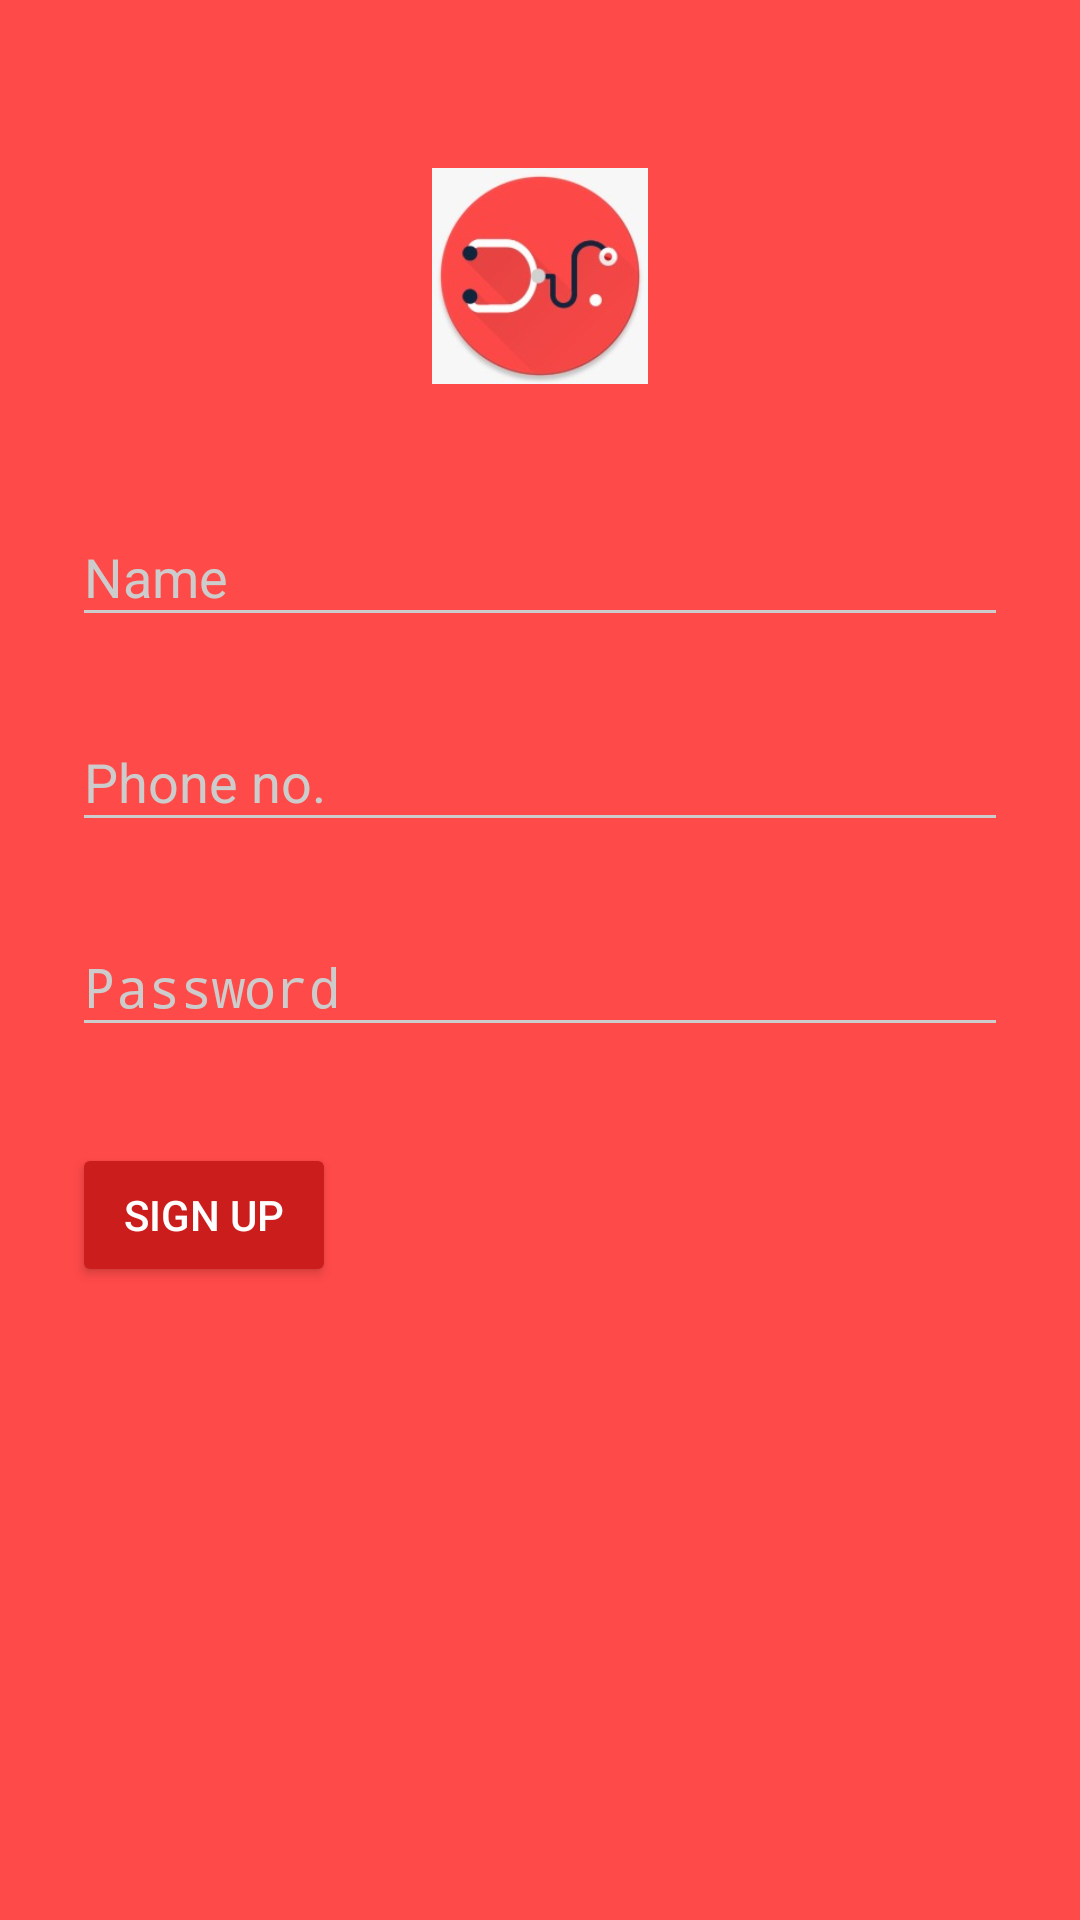

Write the Android layout XML for this screen, with the resource values it uses.
<!-- AndroidManifest.xml: activity theme AppTheme.Dark -->
<!-- res/layout/activity_sign_up.xml -->
<?xml version="1.0" encoding="utf-8"?>
<ScrollView xmlns:android="http://schemas.android.com/apk/res/android"
    android:layout_width="fill_parent"
    android:layout_height="fill_parent"
    android:fitsSystemWindows="true"
    android:background="#FE4A49">

    <LinearLayout
        android:orientation="vertical"
        android:layout_width="match_parent"
        android:layout_height="wrap_content"
        android:paddingTop="56dp"
        android:paddingLeft="24dp"
        android:paddingRight="24dp">

        <ImageView android:src="@drawable/docmelogo"
            android:layout_width="wrap_content"
            android:layout_height="72dp"
            android:layout_marginBottom="24dp"
            android:layout_gravity="center_horizontal" />

        
        <android.support.design.widget.TextInputLayout
            android:layout_width="match_parent"
            android:layout_height="wrap_content"
            android:layout_marginTop="8dp"
            android:layout_marginBottom="8dp">
            <EditText android:id="@+id/name"
                android:layout_width="match_parent"
                android:layout_height="wrap_content"
                android:inputType="textEmailAddress"
                android:hint="Name"
                android:textColor="#000000"/>
        </android.support.design.widget.TextInputLayout>
        <android.support.design.widget.TextInputLayout
            android:layout_width="match_parent"
            android:layout_height="wrap_content"
            android:layout_marginTop="8dp"
            android:layout_marginBottom="8dp">
            <EditText android:id="@+id/phone"
                android:layout_width="match_parent"
                android:layout_height="wrap_content"
                android:inputType="textEmailAddress"
                android:hint="Phone no."
                android:textColor="#000000"/>
        </android.support.design.widget.TextInputLayout>

        
        <android.support.design.widget.TextInputLayout
            android:layout_width="match_parent"
            android:layout_height="wrap_content"
            android:layout_marginTop="8dp"
            android:layout_marginBottom="8dp">
            <EditText android:id="@+id/inputpassword"
                android:layout_width="match_parent"
                android:layout_height="wrap_content"
                android:inputType="textPassword"
                android:hint="Password"
                android:textColor="#000000"/>
        </android.support.design.widget.TextInputLayout>
<FrameLayout
    android:layout_width="wrap_content"
    android:layout_height="wrap_content">
        <android.support.v7.widget.AppCompatButton
            android:id="@+id/btn_signup"
            android:layout_width="fill_parent"
            android:layout_height="wrap_content"
            android:layout_marginTop="24dp"
            android:layout_marginBottom="24dp"
            android:padding="12dp"
            android:text="Sign Up"/>




</FrameLayout>
    </LinearLayout>
</ScrollView>
<!-- resources referenced by this layout -->
<resources>
  <!-- drawable docmelogo: jpeg bitmap (drawable, 8847 bytes) -->
  <style name="AppTheme.Dark" parent="Theme.AppCompat.NoActionBar">
  
  
          <item name="colorPrimary">@color/primary</item>
          <item name="colorPrimaryDark">@color/primary_dark</item>
          <item name="colorAccent">@color/accent</item>
  
          <item name="android:windowBackground">@color/primary</item>
  
          <item name="colorControlNormal">@color/iron</item>
          <item name="colorControlActivated">@color/white</item>
          <item name="colorControlHighlight">@color/white</item>
          <item name="android:textColorHint">@color/iron</item>
  
          <item name="colorButtonNormal">@color/primary_darker</item>
  
      </style>
  <color name="primary">#E43F3F</color>
  <color name="primary_dark">#E12929</color>
  <color name="accent">#FFFFFF</color>
  <color name="iron">#CCCCCC</color>
  <color name="white">#FFFFFF</color>
  <color name="primary_darker">#CC1D1D</color>
</resources>
